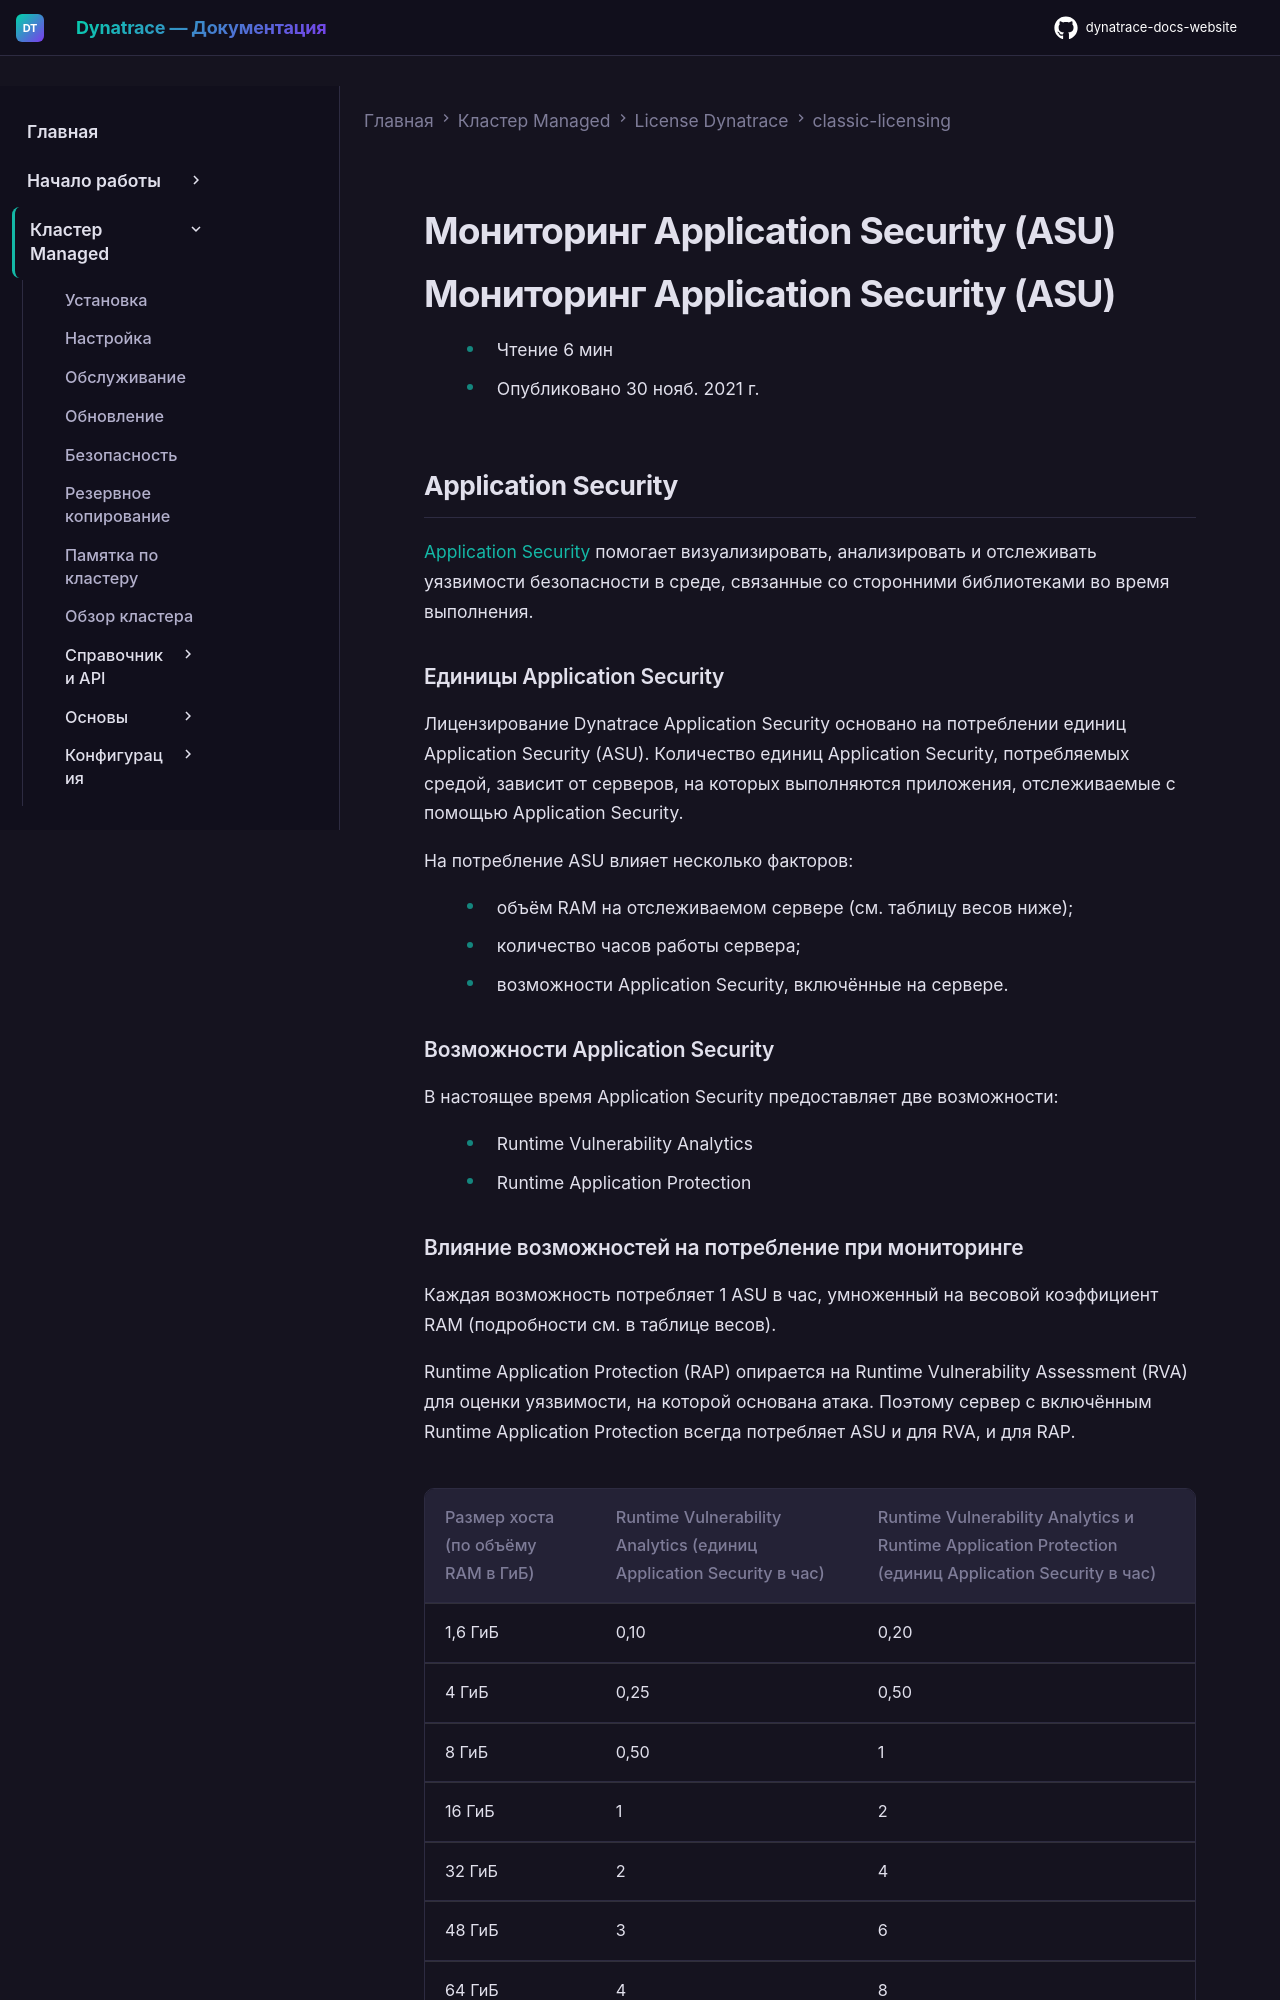

repository: Yerkebulan-Ardabayev/dynatrace-docs-website · page: managed-ru/license/classic-licensing/application-security-units/index.html · generator: mkdocs

---
title: Мониторинг Application Security (ASU)
source: https://docs.dynatrace.com/managed/license/classic-licensing/application-security-units
---

# Мониторинг Application Security (ASU)

# Мониторинг Application Security (ASU)

* Чтение 6 мин
* Опубликовано 30 нояб. 2021 г.

## Application Security

[Application Security](/managed/secure/application-security "Access the Dynatrace Application Security functionalities.") помогает визуализировать, анализировать и отслеживать уязвимости безопасности в среде, связанные со сторонними библиотеками во время выполнения.

### Единицы Application Security

Лицензирование Dynatrace Application Security основано на потреблении единиц Application Security (ASU). Количество единиц Application Security, потребляемых средой, зависит от серверов, на которых выполняются приложения, отслеживаемые с помощью Application Security.

На потребление ASU влияет несколько факторов:

* объём RAM на отслеживаемом сервере (см. таблицу весов ниже);
* количество часов работы сервера;
* возможности Application Security, включённые на сервере.

### Возможности Application Security

В настоящее время Application Security предоставляет две возможности:

* Runtime Vulnerability Analytics
* Runtime Application Protection

### Влияние возможностей на потребление при мониторинге

Каждая возможность потребляет 1 ASU в час, умноженный на весовой коэффициент RAM (подробности см. в таблице весов).

Runtime Application Protection (RAP) опирается на Runtime Vulnerability Assessment (RVA) для оценки уязвимости, на которой основана атака. Поэтому сервер с включённым Runtime Application Protection всегда потребляет ASU и для RVA, и для RAP.

| Размер хоста (по объёму RAM в ГиБ) | Runtime Vulnerability Analytics (единиц Application Security в час) | Runtime Vulnerability Analytics и Runtime Application Protection (единиц Application Security в час) |
| --- | --- | --- |
| 1,6 ГиБ | 0,10 | 0,20 |
| 4 ГиБ | 0,25 | 0,50 |
| 8 ГиБ | 0,50 | 1 |
| 16 ГиБ | 1 | 2 |
| 32 ГиБ | 2 | 4 |
| 48 ГиБ | 3 | 6 |
| 64 ГиБ | 4 | 8 |
| 80 ГиБ | 5 | 10 |
| N × 16 | N | N × 2 |
